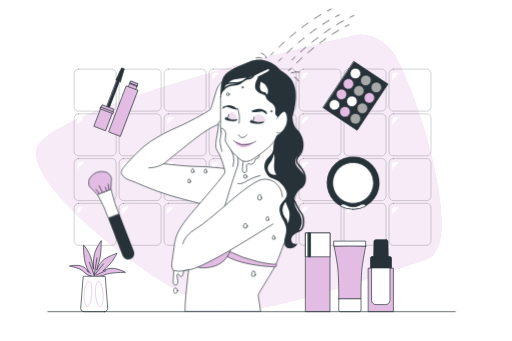
t = 0.00 s
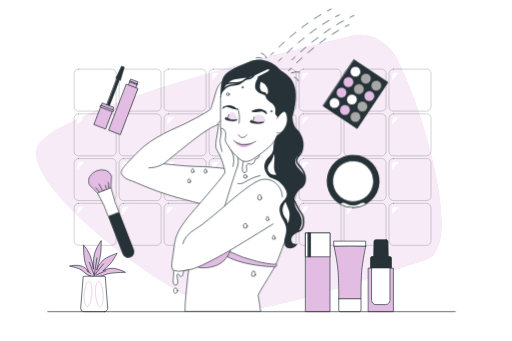
t = 0.19 s
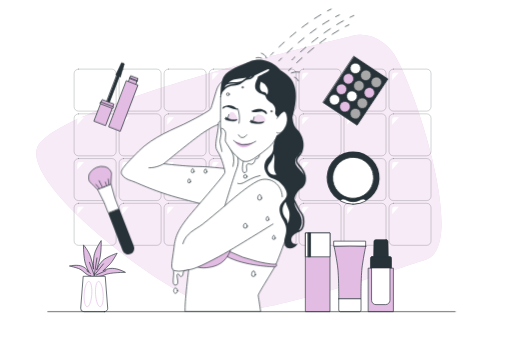
t = 0.56 s
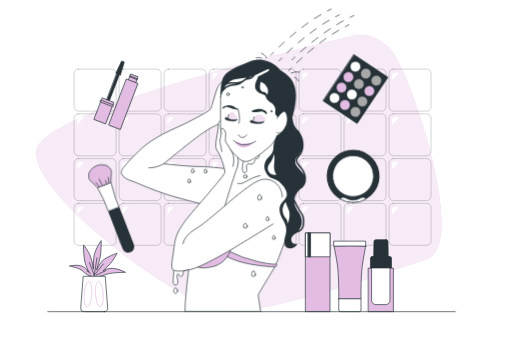
t = 0.75 s
t = 0.94 s: frame unchanged from t = 0.56 s, image omitted
t = 1.31 s: frame unchanged from t = 0.19 s, image omitted

The animated SVG that drew these frames (rendered in a browser with its animation timeline set to each time). Animation: 1 CSS @keyframes rule; one cycle of 1.50 s, repeats indefinitely.

<svg class="animated" id="freepik_stories-waterproof-makeup" xmlns="http://www.w3.org/2000/svg" viewBox="0 0 750 500" version="1.1" xmlns:xlink="http://www.w3.org/1999/xlink" xmlns:svgjs="http://svgjs.com/svgjs"><style>svg#freepik_stories-waterproof-makeup:not(.animated) .animable {opacity: 0;}svg#freepik_stories-waterproof-makeup.animated #freepik--Rouge--inject-215 {animation: 1.5s Infinite  linear floating;animation-delay: 0s;}svg#freepik_stories-waterproof-makeup.animated #freepik--eye-shadows--inject-215 {animation: 1.5s Infinite  linear floating;animation-delay: 0s;}svg#freepik_stories-waterproof-makeup.animated #freepik--Mascara--inject-215 {animation: 1.5s Infinite  linear floating;animation-delay: 0s;}svg#freepik_stories-waterproof-makeup.animated #freepik--Brush--inject-215 {animation: 1.5s Infinite  linear floating;animation-delay: 0s;}            @keyframes floating {                0% {                    opacity: 1;                    transform: translateY(0px);                }                50% {                    transform: translateY(-10px);                }                100% {                    opacity: 1;                    transform: translateY(0px);                }            }        </style><g id="freepik--background-simple--inject-215" class="animable" style="transform-origin: 349.923px 253.671px;"><path d="M514.6,53.1S68.81,156,53.5,218.86,267.81,451.19,331.12,456s230.41-55.22,293.32-75.54S602.13,108.13,574,74.7,514.6,53.1,514.6,53.1Z" style="fill: rgb(227, 188, 227); transform-origin: 349.923px 253.671px;" id="el9ibsbrpr9nj" class="animable"></path><g id="ele5kofxc5hvk"><path d="M514.6,53.1S68.81,156,53.5,218.86,267.81,451.19,331.12,456s230.41-55.22,293.32-75.54S602.13,108.13,574,74.7,514.6,53.1,514.6,53.1Z" style="fill: rgb(255, 255, 255); opacity: 0.7; transform-origin: 349.923px 253.671px;" class="animable"></path></g></g><g id="freepik--Tile--inject-215" class="animable" style="transform-origin: 369.975px 230.515px;"><g id="el7oxwfdnu02"><rect x="108.32" y="101.33" width="61.59" height="61.59" rx="6.35" style="fill: none; stroke: rgb(38, 50, 56); stroke-linecap: round; stroke-linejoin: round; opacity: 0.3; transform-origin: 139.115px 132.125px;" class="animable"></rect></g><path d="M122.74,106.5h-6.16A3.55,3.55,0,0,0,113,110v7.25Z" style="fill: rgb(255, 255, 255); transform-origin: 117.87px 111.875px;" id="elxjffvp49gqs" class="animable"></path><g id="elvhbn9ol6sqr"><rect x="174.28" y="101.33" width="61.59" height="61.59" rx="6.35" style="fill: none; stroke: rgb(38, 50, 56); stroke-linecap: round; stroke-linejoin: round; opacity: 0.3; transform-origin: 205.075px 132.125px;" class="animable"></rect></g><path d="M188.7,106.5h-6.16A3.55,3.55,0,0,0,179,110v7.25Z" style="fill: rgb(255, 255, 255); transform-origin: 183.85px 111.875px;" id="elr3hyoi5awqr" class="animable"></path><g id="ellozkwacnebp"><rect x="240.24" y="101.33" width="61.59" height="61.59" rx="6.35" style="fill: none; stroke: rgb(38, 50, 56); stroke-linecap: round; stroke-linejoin: round; opacity: 0.3; transform-origin: 271.035px 132.125px;" class="animable"></rect></g><path d="M254.66,106.5H248.5A3.55,3.55,0,0,0,245,110v7.25Z" style="fill: rgb(255, 255, 255); transform-origin: 249.83px 111.875px;" id="elxssqyn9031g" class="animable"></path><g id="elw5axdhpegp"><rect x="306.2" y="101.33" width="61.59" height="61.59" rx="6.35" style="fill: none; stroke: rgb(38, 50, 56); stroke-linecap: round; stroke-linejoin: round; opacity: 0.3; transform-origin: 336.995px 132.125px;" class="animable"></rect></g><path d="M320.62,106.5h-6.16a3.55,3.55,0,0,0-3.55,3.54v7.25Z" style="fill: rgb(255, 255, 255); transform-origin: 315.765px 111.895px;" id="els02wperwsw" class="animable"></path><g id="elvccpqs0ct"><rect x="372.16" y="101.33" width="61.59" height="61.59" rx="6.35" style="fill: none; stroke: rgb(38, 50, 56); stroke-linecap: round; stroke-linejoin: round; opacity: 0.3; transform-origin: 402.955px 132.125px;" class="animable"></rect></g><path d="M386.58,106.5h-6.16a3.55,3.55,0,0,0-3.55,3.54v7.25Z" style="fill: rgb(255, 255, 255); transform-origin: 381.725px 111.895px;" id="elldwa2xb5lvp" class="animable"></path><g id="elftdn4bir6pj"><rect x="438.12" y="101.33" width="61.59" height="61.59" rx="6.35" style="fill: none; stroke: rgb(38, 50, 56); stroke-linecap: round; stroke-linejoin: round; opacity: 0.3; transform-origin: 468.915px 132.125px;" class="animable"></rect></g><path d="M452.54,106.5h-6.17a3.55,3.55,0,0,0-3.54,3.54v7.25Z" style="fill: rgb(255, 255, 255); transform-origin: 447.685px 111.895px;" id="el8aemycba5y7" class="animable"></path><g id="elfbhwywxdkcm"><rect x="504.08" y="101.33" width="61.59" height="61.59" rx="6.35" style="fill: none; stroke: rgb(38, 50, 56); stroke-linecap: round; stroke-linejoin: round; opacity: 0.3; transform-origin: 534.875px 132.125px;" class="animable"></rect></g><path d="M518.5,106.5h-6.17a3.55,3.55,0,0,0-3.54,3.54v7.25Z" style="fill: rgb(255, 255, 255); transform-origin: 513.645px 111.895px;" id="el8nnetyhqg6d" class="animable"></path><g id="elc4kkydmm86u"><rect x="570.04" y="101.33" width="61.59" height="61.59" rx="6.35" style="fill: none; stroke: rgb(38, 50, 56); stroke-linecap: round; stroke-linejoin: round; opacity: 0.3; transform-origin: 600.835px 132.125px;" class="animable"></rect></g><path d="M584.46,106.5h-6.17a3.54,3.54,0,0,0-3.54,3.54v7.25Z" style="fill: rgb(255, 255, 255); transform-origin: 579.605px 111.895px;" id="el2ar49chui6g" class="animable"></path><g id="el59itwplopbu"><rect x="108.32" y="166.92" width="61.59" height="61.59" rx="6.35" style="fill: none; stroke: rgb(38, 50, 56); stroke-linecap: round; stroke-linejoin: round; opacity: 0.3; transform-origin: 139.115px 197.715px;" class="animable"></rect></g><path d="M122.74,172.09h-6.16a3.55,3.55,0,0,0-3.55,3.55v7.24Z" style="fill: rgb(255, 255, 255); transform-origin: 117.885px 177.485px;" id="elz33p9u2zw9m" class="animable"></path><g id="elscdkbw960q"><rect x="174.28" y="166.92" width="61.59" height="61.59" rx="6.35" style="fill: none; stroke: rgb(38, 50, 56); stroke-linecap: round; stroke-linejoin: round; opacity: 0.3; transform-origin: 205.075px 197.715px;" class="animable"></rect></g><path d="M188.7,172.09h-6.16a3.55,3.55,0,0,0-3.55,3.55v7.24Z" style="fill: rgb(255, 255, 255); transform-origin: 183.845px 177.485px;" id="el5rj2rsbov77" class="animable"></path><g id="elgsb0uk54el9"><rect x="240.24" y="166.92" width="61.59" height="61.59" rx="6.35" style="fill: none; stroke: rgb(38, 50, 56); stroke-linecap: round; stroke-linejoin: round; opacity: 0.3; transform-origin: 271.035px 197.715px;" class="animable"></rect></g><path d="M254.66,172.09H248.5a3.55,3.55,0,0,0-3.55,3.55v7.24Z" style="fill: rgb(255, 255, 255); transform-origin: 249.805px 177.485px;" id="elthl79kc1sa" class="animable"></path><g id="elb83r9tw5r1v"><rect x="306.2" y="166.92" width="61.59" height="61.59" rx="6.35" style="fill: none; stroke: rgb(38, 50, 56); stroke-linecap: round; stroke-linejoin: round; opacity: 0.3; transform-origin: 336.995px 197.715px;" class="animable"></rect></g><path d="M320.62,172.09h-6.16a3.55,3.55,0,0,0-3.55,3.55v7.24Z" style="fill: rgb(255, 255, 255); transform-origin: 315.765px 177.485px;" id="el8isp6j8wqau" class="animable"></path><g id="el06498dia1ppm"><rect x="372.16" y="166.92" width="61.59" height="61.59" rx="6.35" style="fill: none; stroke: rgb(38, 50, 56); stroke-linecap: round; stroke-linejoin: round; opacity: 0.3; transform-origin: 402.955px 197.715px;" class="animable"></rect></g><path d="M386.58,172.09h-6.16a3.55,3.55,0,0,0-3.55,3.55v7.24Z" style="fill: rgb(255, 255, 255); transform-origin: 381.725px 177.485px;" id="elt0p99dow2j" class="animable"></path><g id="elg7ya4k3kqxb"><rect x="438.12" y="166.92" width="61.59" height="61.59" rx="6.35" style="fill: none; stroke: rgb(38, 50, 56); stroke-linecap: round; stroke-linejoin: round; opacity: 0.3; transform-origin: 468.915px 197.715px;" class="animable"></rect></g><path d="M452.54,172.09h-6.17a3.55,3.55,0,0,0-3.54,3.55v7.24Z" style="fill: rgb(255, 255, 255); transform-origin: 447.685px 177.485px;" id="elw8beqjb2f1" class="animable"></path><g id="eleytczym7muc"><rect x="504.08" y="166.92" width="61.59" height="61.59" rx="6.35" style="fill: none; stroke: rgb(38, 50, 56); stroke-linecap: round; stroke-linejoin: round; opacity: 0.3; transform-origin: 534.875px 197.715px;" class="animable"></rect></g><path d="M518.5,172.09h-6.17a3.55,3.55,0,0,0-3.54,3.55v7.24Z" style="fill: rgb(255, 255, 255); transform-origin: 513.645px 177.485px;" id="ely8exr3ry51" class="animable"></path><g id="eli049sjt82kj"><rect x="570.04" y="166.92" width="61.59" height="61.59" rx="6.35" style="fill: none; stroke: rgb(38, 50, 56); stroke-linecap: round; stroke-linejoin: round; opacity: 0.3; transform-origin: 600.835px 197.715px;" class="animable"></rect></g><path d="M584.46,172.09h-6.17a3.54,3.54,0,0,0-3.54,3.55v7.24Z" style="fill: rgb(255, 255, 255); transform-origin: 579.605px 177.485px;" id="el8uftbyqqgij" class="animable"></path><g id="el9t4nrx41vm"><rect x="108.32" y="232.51" width="61.59" height="61.59" rx="6.35" style="fill: none; stroke: rgb(38, 50, 56); stroke-linecap: round; stroke-linejoin: round; opacity: 0.3; transform-origin: 139.115px 263.305px;" class="animable"></rect></g><path d="M122.74,237.69h-6.16a3.54,3.54,0,0,0-3.55,3.54v7.24Z" style="fill: rgb(255, 255, 255); transform-origin: 117.885px 243.08px;" id="el8dlchwumxk3" class="animable"></path><g id="elqppox0gozua"><rect x="174.28" y="232.51" width="61.59" height="61.59" rx="6.35" style="fill: none; stroke: rgb(38, 50, 56); stroke-linecap: round; stroke-linejoin: round; opacity: 0.3; transform-origin: 205.075px 263.305px;" class="animable"></rect></g><path d="M188.7,237.69h-6.16a3.54,3.54,0,0,0-3.55,3.54v7.24Z" style="fill: rgb(255, 255, 255); transform-origin: 183.845px 243.08px;" id="elbqee77km8n9" class="animable"></path><g id="el5zcjqfmsjuj"><rect x="240.24" y="232.51" width="61.59" height="61.59" rx="6.35" style="fill: none; stroke: rgb(38, 50, 56); stroke-linecap: round; stroke-linejoin: round; opacity: 0.3; transform-origin: 271.035px 263.305px;" class="animable"></rect></g><path d="M254.66,237.69H248.5a3.54,3.54,0,0,0-3.55,3.54v7.24Z" style="fill: rgb(255, 255, 255); transform-origin: 249.805px 243.08px;" id="eld6fc3z06skk" class="animable"></path><g id="elt2glzjjz3tm"><rect x="306.2" y="232.51" width="61.59" height="61.59" rx="6.35" style="fill: none; stroke: rgb(38, 50, 56); stroke-linecap: round; stroke-linejoin: round; opacity: 0.3; transform-origin: 336.995px 263.305px;" class="animable"></rect></g><path d="M320.62,237.69h-6.16a3.54,3.54,0,0,0-3.55,3.54v7.24Z" style="fill: rgb(255, 255, 255); transform-origin: 315.765px 243.08px;" id="eljvwmon2c9ye" class="animable"></path><g id="elqig4jjx47xl"><rect x="372.16" y="232.51" width="61.59" height="61.59" rx="6.35" style="fill: none; stroke: rgb(38, 50, 56); stroke-linecap: round; stroke-linejoin: round; opacity: 0.3; transform-origin: 402.955px 263.305px;" class="animable"></rect></g><path d="M386.58,237.69h-6.16a3.54,3.54,0,0,0-3.55,3.54v7.24Z" style="fill: rgb(255, 255, 255); transform-origin: 381.725px 243.08px;" id="el7q43j5zut5x" class="animable"></path><g id="el4zla8uh2ujs"><rect x="438.12" y="232.51" width="61.59" height="61.59" rx="6.35" style="fill: none; stroke: rgb(38, 50, 56); stroke-linecap: round; stroke-linejoin: round; opacity: 0.3; transform-origin: 468.915px 263.305px;" class="animable"></rect></g><path d="M452.54,237.69h-6.17a3.54,3.54,0,0,0-3.54,3.54v7.24Z" style="fill: rgb(255, 255, 255); transform-origin: 447.685px 243.08px;" id="elpibc1w83b6" class="animable"></path><g id="elmxrr3e2jwo"><rect x="504.08" y="232.51" width="61.59" height="61.59" rx="6.35" style="fill: none; stroke: rgb(38, 50, 56); stroke-linecap: round; stroke-linejoin: round; opacity: 0.3; transform-origin: 534.875px 263.305px;" class="animable"></rect></g><path d="M518.5,237.69h-6.17a3.54,3.54,0,0,0-3.54,3.54v7.24Z" style="fill: rgb(255, 255, 255); transform-origin: 513.645px 243.08px;" id="el5ba1u6ueuwg" class="animable"></path><g id="el0916pj8f1r28"><rect x="570.04" y="232.51" width="61.59" height="61.59" rx="6.35" style="fill: none; stroke: rgb(38, 50, 56); stroke-linecap: round; stroke-linejoin: round; opacity: 0.3; transform-origin: 600.835px 263.305px;" class="animable"></rect></g><path d="M584.46,237.69h-6.17a3.53,3.53,0,0,0-3.54,3.54v7.24Z" style="fill: rgb(255, 255, 255); transform-origin: 579.605px 243.08px;" id="elv3wmld9m12e" class="animable"></path><g id="ellje52gffp8m"><rect x="108.32" y="298.11" width="61.59" height="61.59" rx="6.35" style="fill: none; stroke: rgb(38, 50, 56); stroke-linecap: round; stroke-linejoin: round; opacity: 0.3; transform-origin: 139.115px 328.905px;" class="animable"></rect></g><path d="M122.74,303.28h-6.16a3.55,3.55,0,0,0-3.55,3.54v7.25Z" style="fill: rgb(255, 255, 255); transform-origin: 117.885px 308.675px;" id="elfkwhx5h3jrj" class="animable"></path><g id="elmrd25ijnr7d"><rect x="174.28" y="298.11" width="61.59" height="61.59" rx="6.35" style="fill: none; stroke: rgb(38, 50, 56); stroke-linecap: round; stroke-linejoin: round; opacity: 0.3; transform-origin: 205.075px 328.905px;" class="animable"></rect></g><path d="M188.7,303.28h-6.16a3.55,3.55,0,0,0-3.55,3.54v7.25Z" style="fill: rgb(255, 255, 255); transform-origin: 183.845px 308.675px;" id="elh4tldac5qx" class="animable"></path><g id="elmv9foj0pprn"><rect x="240.24" y="298.11" width="61.59" height="61.59" rx="6.35" style="fill: none; stroke: rgb(38, 50, 56); stroke-linecap: round; stroke-linejoin: round; opacity: 0.3; transform-origin: 271.035px 328.905px;" class="animable"></rect></g><path d="M254.66,303.28H248.5a3.55,3.55,0,0,0-3.55,3.54v7.25Z" style="fill: rgb(255, 255, 255); transform-origin: 249.805px 308.675px;" id="elws09hmh3u" class="animable"></path><g id="el90as8vzidz"><rect x="306.2" y="298.11" width="61.59" height="61.59" rx="6.35" style="fill: none; stroke: rgb(38, 50, 56); stroke-linecap: round; stroke-linejoin: round; opacity: 0.3; transform-origin: 336.995px 328.905px;" class="animable"></rect></g><path d="M320.62,303.28h-6.16a3.55,3.55,0,0,0-3.55,3.54v7.25Z" style="fill: rgb(255, 255, 255); transform-origin: 315.765px 308.675px;" id="elv3hcgw2uj9f" class="animable"></path><g id="elfhj259uxkfl"><rect x="372.16" y="298.11" width="61.59" height="61.59" rx="6.35" style="fill: none; stroke: rgb(38, 50, 56); stroke-linecap: round; stroke-linejoin: round; opacity: 0.3; transform-origin: 402.955px 328.905px;" class="animable"></rect></g><path d="M386.58,303.28h-6.16a3.55,3.55,0,0,0-3.55,3.54v7.25Z" style="fill: rgb(255, 255, 255); transform-origin: 381.725px 308.675px;" id="elxc4qjfq2fcq" class="animable"></path><g id="el54axxl94exl"><rect x="438.12" y="298.11" width="61.59" height="61.59" rx="6.35" style="fill: none; stroke: rgb(38, 50, 56); stroke-linecap: round; stroke-linejoin: round; opacity: 0.3; transform-origin: 468.915px 328.905px;" class="animable"></rect></g><path d="M452.54,303.28h-6.17a3.55,3.55,0,0,0-3.54,3.54v7.25Z" style="fill: rgb(255, 255, 255); transform-origin: 447.685px 308.675px;" id="elh4llu8qeeel" class="animable"></path><g id="elq7yut0y7apo"><rect x="504.08" y="298.11" width="61.59" height="61.59" rx="6.35" style="fill: none; stroke: rgb(38, 50, 56); stroke-linecap: round; stroke-linejoin: round; opacity: 0.3; transform-origin: 534.875px 328.905px;" class="animable"></rect></g><path d="M518.5,303.28h-6.17a3.55,3.55,0,0,0-3.54,3.54v7.25Z" style="fill: rgb(255, 255, 255); transform-origin: 513.645px 308.675px;" id="elm6a6jnulvvj" class="animable"></path><g id="elustjsj0dd9c"><rect x="570.04" y="298.11" width="61.59" height="61.59" rx="6.35" style="fill: none; stroke: rgb(38, 50, 56); stroke-linecap: round; stroke-linejoin: round; opacity: 0.3; transform-origin: 600.835px 328.905px;" class="animable"></rect></g><path d="M584.46,303.28h-6.17a3.54,3.54,0,0,0-3.54,3.54v7.25Z" style="fill: rgb(255, 255, 255); transform-origin: 579.605px 308.675px;" id="el6hcul3s0u3g" class="animable"></path></g><g id="freepik--Plant--inject-215" class="animable" style="transform-origin: 142.5px 404.885px;"><path d="M132.36,404.9a22.75,22.75,0,0,1-9.12-5.45,27,27,0,0,0-6.32-4.75c-5-2.51-15.51-4.61-15.51-4.61s9.22-2.09,16.35-.42,12.16,8.81,12.16,8.81-2.1-2.94-5-11.74S122,359.06,122,359.06s7.13,8,10.49,17.61a88.23,88.23,0,0,1,4.19,18s-.84-14.67,1.68-23.06S148,352.77,148,352.77s.42,18.45-2.52,28.52S141.24,396,141.24,396a36.15,36.15,0,0,1,8.81-13.83c6.29-5.88,21.38-10.91,21.38-10.91s-7.13,13-11.74,17.19-9.22,8.81-9.22,8.81,5-3.77,13.83-3.77,19.29,5.87,19.29,5.87-22.41-.14-30.67,3.72a21.36,21.36,0,0,1-5.22,1.74l-4.55.81a22.68,22.68,0,0,1-10.79-.69Z" style="fill: rgb(227, 188, 227); stroke: rgb(38, 50, 56); stroke-linecap: round; stroke-linejoin: round; transform-origin: 142.5px 379.377px;" id="ella7xvskw0e" class="animable"></path><line x1="132.26" y1="400.85" x2="127.09" y2="397.27" style="fill: none; stroke: rgb(38, 50, 56); stroke-linecap: round; stroke-linejoin: round; transform-origin: 129.675px 399.06px;" id="elptsfpmp1zf9" class="animable"></line><line x1="137.82" y1="403.63" x2="130.67" y2="384.55" style="fill: none; stroke: rgb(38, 50, 56); stroke-linecap: round; stroke-linejoin: round; transform-origin: 134.245px 394.09px;" id="elz0jk9th0pe" class="animable"></line><line x1="137.82" y1="403.63" x2="141.8" y2="378.2" style="fill: none; stroke: rgb(38, 50, 56); stroke-linecap: round; stroke-linejoin: round; transform-origin: 139.81px 390.915px;" id="elzp7pceafxrl" class="animable"></line><line x1="137.82" y1="403.63" x2="151.34" y2="386.94" style="fill: none; stroke: rgb(38, 50, 56); stroke-linecap: round; stroke-linejoin: round; transform-origin: 144.58px 395.285px;" id="el3csyzy7gp0o" class="animable"></line><line x1="140.64" y1="403.3" x2="154.91" y2="396.87" style="fill: none; stroke: rgb(38, 50, 56); stroke-linecap: round; stroke-linejoin: round; transform-origin: 147.775px 400.085px;" id="el4gyxvxy7k34" class="animable"></line><path d="M152.84,457H122.69a4.75,4.75,0,0,1-4.73-5.11l3.65-46.78h32.32l3.64,46.78A4.73,4.73,0,0,1,152.84,457Z" style="fill: rgb(255, 255, 255); stroke: rgb(38, 50, 56); stroke-linecap: round; stroke-linejoin: round; transform-origin: 137.766px 431.055px;" id="el36nz8g39hcs" class="animable"></path><path d="M134.19,431.63c-.72,10.26-3.77,18.4-6.83,18.19s-5-8.71-4.24-19,3.78-18.4,6.83-18.19S134.9,421.37,134.19,431.63Z" style="fill: none; stroke: rgb(227, 188, 227); stroke-miterlimit: 10; transform-origin: 128.647px 431.225px;" id="elv5fl7337pq" class="animable"></path><path d="M139.76,431.63c.72,10.26,3.77,18.4,6.83,18.19s4.95-8.71,4.24-19-3.78-18.4-6.83-18.19S139.05,421.37,139.76,431.63Z" style="fill: none; stroke: rgb(227, 188, 227); stroke-miterlimit: 10; transform-origin: 145.295px 431.225px;" id="el51y6jj910j8" class="animable"></path></g><g id="freepik--Products--inject-215" class="animable animator-active" style="transform-origin: 512.185px 399.285px;"><path d="M565.92,351.49H550.57a2.62,2.62,0,0,0-2.61,2.57l-.49,27.55H569l-.49-27.55A2.61,2.61,0,0,0,565.92,351.49Z" style="fill: rgb(38, 50, 56); stroke: rgb(38, 50, 56); stroke-linecap: round; stroke-linejoin: round; transform-origin: 558.235px 366.55px;" id="el9jhvnahjaer" class="animable"></path><path d="M545.2,376.22h26.1a2.35,2.35,0,0,1,2.35,2.35v46.51a0,0,0,0,1,0,0h-30.8a0,0,0,0,1,0,0V378.57A2.35,2.35,0,0,1,545.2,376.22Z" style="fill: rgb(38, 50, 56); stroke: rgb(38, 50, 56); stroke-linecap: round; stroke-linejoin: round; transform-origin: 558.25px 400.65px;" id="elh19s20rk74b" class="animable"></path><rect x="540.05" y="393.21" width="36.39" height="63.78" style="fill: rgb(227, 188, 227); stroke: rgb(38, 50, 56); stroke-linecap: round; stroke-linejoin: round; transform-origin: 558.245px 425.1px;" id="elyzesv9zjbvp" class="animable"></rect><path d="M544.46,393.21v47a6.42,6.42,0,0,0,6.42,6.42H565a6.42,6.42,0,0,0,6.42-6.42v-47Z" style="fill: rgb(255, 255, 255); stroke: rgb(38, 50, 56); stroke-linecap: round; stroke-linejoin: round; transform-origin: 557.94px 419.92px;" id="elp9ta50lzm4" class="animable"></path><rect x="489.49" y="353.57" width="46.31" height="7.6" style="fill: rgb(255, 255, 255); stroke: rgb(38, 50, 56); stroke-linecap: round; stroke-linejoin: round; transform-origin: 512.645px 357.37px;" id="el4wbqf8funbk" class="animable"></rect><path d="M535.87,361.17l-23.22-.35-23.22.35s2.9,13.12,5.08,28.65,1.81,48.34,1.81,48.34H529s-.36-32.8,1.82-48.34S535.87,361.17,535.87,361.17Z" style="fill: rgb(227, 188, 227); stroke: rgb(38, 50, 56); stroke-linecap: round; stroke-linejoin: round; transform-origin: 512.65px 399.49px;" id="elhc4tp3sgz88" class="animable"></path><path d="M496.32,438.16H529a0,0,0,0,1,0,0v16.51a2.33,2.33,0,0,1-2.33,2.33h-28a2.33,2.33,0,0,1-2.33-2.33V438.16A0,0,0,0,1,496.32,438.16Z" style="fill: rgb(255, 255, 255); stroke: rgb(38, 50, 56); stroke-linecap: round; stroke-linejoin: round; transform-origin: 512.66px 447.58px;" id="elqr1nw5ajet8" class="animable"></path><rect x="447.93" y="341.57" width="35.56" height="115.42" style="fill: rgb(227, 188, 227); stroke: rgb(38, 50, 56); stroke-linecap: round; stroke-linejoin: round; transform-origin: 465.71px 399.28px;" id="elakc222kr8nl" class="animable"></rect><rect x="447.93" y="341.57" width="35.56" height="34.98" style="fill: rgb(255, 255, 255); stroke: rgb(38, 50, 56); stroke-linecap: round; stroke-linejoin: round; transform-origin: 465.71px 359.06px;" id="eld7c7jr7jz07" class="animable"></rect><rect x="451.44" y="341.57" width="3.63" height="34.98" style="fill: rgb(38, 50, 56); stroke: rgb(38, 50, 56); stroke-linecap: round; stroke-linejoin: round; transform-origin: 453.255px 359.06px;" id="elpy8o54r5hel" class="animable"></rect></g><g id="freepik--Rouge--inject-215" class="animable" style="transform-origin: 517.4px 268.18px;"><g id="el22hd99jslfl"><circle cx="517.4" cy="268.18" r="38.74" style="fill: rgb(38, 50, 56); transform-origin: 517.4px 268.18px; transform: rotate(-9.11deg);" class="animable"></circle></g><path d="M517.4,306.92a38.52,38.52,0,0,0,18.77-4.85c-.78-1.21-2-2.64-3.62-2.82-2.81-.31-5.16,1.87-9.38,3.12a20,20,0,0,1-11.56,0c-4.21-1.25-6.56-3.43-9.37-3.12-1.6.18-2.84,1.61-3.62,2.82A38.53,38.53,0,0,0,517.4,306.92Z" style="fill: rgb(255, 255, 255); stroke: rgb(38, 50, 56); stroke-linecap: round; stroke-linejoin: round; transform-origin: 517.395px 303.07px;" id="elja4ho5u43bl" class="animable"></path><g id="els51kgg0gsv"><circle cx="517.4" cy="268.18" r="29.96" style="fill: rgb(255, 255, 255); stroke: rgb(38, 50, 56); stroke-linecap: round; stroke-linejoin: round; transform-origin: 517.4px 268.18px; transform: rotate(-8.52deg);" class="animable"></circle></g></g><g id="freepik--eye-shadows--inject-215" class="animable" style="transform-origin: 521.01px 140.58px;"><g id="el50cmi0zhqhd"><rect x="491.13" y="99.89" width="59.76" height="81.38" style="fill: rgb(38, 50, 56); stroke: rgb(38, 50, 56); stroke-linecap: round; stroke-linejoin: round; transform-origin: 521.01px 140.58px; transform: rotate(33.7deg);" class="animable"></rect></g><path d="M527.25,112a7.76,7.76,0,1,1-2.15-10.76A7.77,7.77,0,0,1,527.25,112Z" style="fill: rgb(255, 255, 255); stroke: rgb(38, 50, 56); stroke-linecap: round; stroke-linejoin: round; transform-origin: 520.791px 107.695px;" id="eld1zlqmdaqe" class="animable"></path><path d="M542.58,122.22a7.76,7.76,0,1,1-2.15-10.76A7.75,7.75,0,0,1,542.58,122.22Z" style="fill: rgb(168, 168, 168); stroke: rgb(38, 50, 56); stroke-linecap: round; stroke-linejoin: round; transform-origin: 536.125px 117.915px;" id="elzmc8j8duui8" class="animable"></path><path d="M557.9,132.44a7.75,7.75,0,1,1-2.15-10.75A7.74,7.74,0,0,1,557.9,132.44Z" style="fill: rgb(168, 168, 168); stroke: rgb(38, 50, 56); stroke-linecap: round; stroke-linejoin: round; transform-origin: 551.455px 128.139px;" id="elr25l864qnri" class="animable"></path><path d="M517,127.32a7.76,7.76,0,1,1-2.15-10.75A7.75,7.75,0,0,1,517,127.32Z" style="fill: rgb(227, 188, 227); stroke: rgb(38, 50, 56); stroke-linecap: round; stroke-linejoin: round; transform-origin: 510.541px 123.022px;" id="el0g1w42dmrn08" class="animable"></path><path d="M532.35,137.55a7.75,7.75,0,1,1-2.15-10.76A7.76,7.76,0,0,1,532.35,137.55Z" style="fill: rgb(168, 168, 168); stroke: rgb(38, 50, 56); stroke-linecap: round; stroke-linejoin: round; transform-origin: 525.905px 133.243px;" id="elmaug0k9lnz" class="animable"></path><path d="M547.68,147.77A7.76,7.76,0,1,1,545.53,137,7.76,7.76,0,0,1,547.68,147.77Z" style="fill: rgb(227, 188, 227); stroke: rgb(38, 50, 56); stroke-linecap: round; stroke-linejoin: round; transform-origin: 541.228px 143.458px;" id="eljcgpggekbvo" class="animable"></path><path d="M506.8,142.65a7.75,7.75,0,1,1-2.14-10.76A7.75,7.75,0,0,1,506.8,142.65Z" style="fill: rgb(227, 188, 227); stroke: rgb(38, 50, 56); stroke-linecap: round; stroke-linejoin: round; transform-origin: 500.36px 138.338px;" id="elk4p58bn1wxo" class="animable"></path><path d="M522.13,152.87A7.76,7.76,0,1,1,520,142.12,7.75,7.75,0,0,1,522.13,152.87Z" style="fill: rgb(255, 255, 255); stroke: rgb(38, 50, 56); stroke-linecap: round; stroke-linejoin: round; transform-origin: 515.677px 148.563px;" id="elq36te09pt" class="animable"></path><path d="M537.46,163.1a7.76,7.76,0,1,1-2.15-10.76A7.77,7.77,0,0,1,537.46,163.1Z" style="fill: rgb(168, 168, 168); stroke: rgb(38, 50, 56); stroke-linecap: round; stroke-linejoin: round; transform-origin: 531.002px 158.795px;" id="elbtx826g6rwb" class="animable"></path><g id="elxgbakvdsdyb"><circle cx="490.13" cy="153.67" r="7.76" style="fill: rgb(255, 255, 255); stroke: rgb(38, 50, 56); stroke-linecap: round; stroke-linejoin: round; transform-origin: 490.13px 153.67px; transform: rotate(-51.31deg);" class="animable"></circle></g><path d="M511.91,168.2a7.76,7.76,0,1,1-2.15-10.76A7.76,7.76,0,0,1,511.91,168.2Z" style="fill: rgb(227, 188, 227); stroke: rgb(38, 50, 56); stroke-linecap: round; stroke-linejoin: round; transform-origin: 505.453px 163.895px;" id="elt9tpae8pbi" class="animable"></path><path d="M527.23,178.42a7.75,7.75,0,1,1-2.15-10.76A7.74,7.74,0,0,1,527.23,178.42Z" style="fill: rgb(168, 168, 168); stroke: rgb(38, 50, 56); stroke-linecap: round; stroke-linejoin: round; transform-origin: 520.789px 174.113px;" id="el4kbhta7affs" class="animable"></path></g><g id="freepik--Mascara--inject-215" class="animable" style="transform-origin: 169.868px 149.679px;"><g id="elor95tlmm8z"><rect x="162.57" y="116.57" width="3.82" height="47.66" style="fill: rgb(38, 50, 56); stroke: rgb(38, 50, 56); stroke-linecap: round; stroke-linejoin: round; transform-origin: 164.48px 140.4px; transform: rotate(20.93deg);" class="animable"></rect></g><polygon points="176.17 119.71 169.58 117.19 177.88 99.46 181.83 100.97 176.17 119.71" style="fill: rgb(38, 50, 56); stroke: rgb(38, 50, 56); stroke-linecap: round; stroke-linejoin: round; transform-origin: 175.705px 109.585px;" id="elfrl7fpj63no" class="animable"></polygon><g id="elzqpnh0vis7"><rect x="143.26" y="155.71" width="17.78" height="33.86" style="fill: rgb(227, 188, 227); stroke: rgb(38, 50, 56); stroke-linecap: round; stroke-linejoin: round; transform-origin: 152.15px 172.64px; transform: rotate(20.93deg);" class="animable"></rect></g><g id="eldhhi0gjsses"><rect x="146.5" y="160.3" width="19.68" height="2.75" style="fill: rgb(227, 188, 227); stroke: rgb(38, 50, 56); stroke-linecap: round; stroke-linejoin: round; transform-origin: 156.34px 161.675px; transform: rotate(20.93deg);" class="animable"></rect></g><g id="elr0cm6sl8hf"><rect x="178.39" y="118.24" width="10.98" height="72.39" style="fill: rgb(227, 188, 227); stroke: rgb(38, 50, 56); stroke-linecap: round; stroke-linejoin: round; transform-origin: 183.88px 154.435px; transform: rotate(20.93deg);" class="animable"></rect></g><g id="elbh1fpojupkr"><rect x="171.75" y="126.72" width="17.78" height="72.39" style="fill: rgb(227, 188, 227); stroke: rgb(38, 50, 56); stroke-linecap: round; stroke-linejoin: round; transform-origin: 180.64px 162.915px; transform: rotate(20.93deg);" class="animable"></rect></g><g id="eltzk49x2niel"><rect x="189.62" y="123.51" width="11.71" height="1.19" style="fill: rgb(227, 188, 227); stroke: rgb(38, 50, 56); stroke-linecap: round; stroke-linejoin: round; transform-origin: 195.475px 124.105px; transform: rotate(20.93deg);" class="animable"></rect></g></g><g id="freepik--Brush--inject-215" class="animable" style="transform-origin: 163.05px 315.954px;"><path d="M190.9,379.9h0a8.81,8.81,0,0,1-11.4-5L158.22,320l16.42-6.37,21.28,54.87A8.8,8.8,0,0,1,190.9,379.9Z" style="fill: rgb(38, 50, 56); transform-origin: 177.37px 347.065px;" id="elt09u3oo95l" class="animable"></path><path d="M162.35,277.8c.11-2.59.6-13.69.85-15.34.28-1.87-2.32-8.58-9.48-10.45a20.5,20.5,0,0,0-22,8.55c-4,6.19-1.43,12.91,0,14.1,1.3,1.06,9.15,8.92,11,10.75Z" style="fill: rgb(227, 188, 227); stroke: rgb(38, 50, 56); stroke-linecap: round; stroke-linejoin: round; transform-origin: 146.4px 268.409px;" id="ellcmcmhrkw5" class="animable"></path><polygon points="152.62 281.44 142.75 285.27 152.34 304.22 158.31 319.61 166.23 316.53 174.15 313.46 168.19 298.07 162.49 277.61 152.62 281.44" style="fill: rgb(255, 255, 255); stroke: rgb(38, 50, 56); stroke-linecap: round; stroke-linejoin: round; transform-origin: 158.45px 298.61px;" id="elkmt8cj66zf" class="animable"></polygon><line x1="145.28" y1="283.74" x2="140.39" y2="277.83" style="fill: none; stroke: rgb(38, 50, 56); stroke-linecap: round; stroke-linejoin: round; transform-origin: 142.835px 280.785px;" id="els0985clarg" class="animable"></line><line x1="149.8" y1="281.98" x2="144.9" y2="272.33" style="fill: none; stroke: rgb(38, 50, 56); stroke-linecap: round; stroke-linejoin: round; transform-origin: 147.35px 277.155px;" id="elqu86quot1ek" class="animable"></line><line x1="156.27" y1="280.05" x2="154.13" y2="274.52" style="fill: none; stroke: rgb(38, 50, 56); stroke-linecap: round; stroke-linejoin: round; transform-origin: 155.2px 277.285px;" id="elyhf6xjmlrgl" class="animable"></line><line x1="159.51" y1="278.35" x2="158.43" y2="269.97" style="fill: none; stroke: rgb(38, 50, 56); stroke-linecap: round; stroke-linejoin: round; transform-origin: 158.97px 274.16px;" id="el4mdxhv7uwh" class="animable"></line></g><g id="freepik--Water--inject-215" class="animable" style="transform-origin: 446.88px 65.99px;"><path d="M396.5,81.06s1.48-1.58,4.18-4.3" style="fill: none; stroke: rgb(38, 50, 56); stroke-linecap: round; stroke-linejoin: round; transform-origin: 398.59px 78.91px;" id="elnm6205bvg5" class="animable"></path><path d="M408.66,69C422.79,55.64,447.68,34,475,18.7" style="fill: none; stroke: rgb(38, 50, 56); stroke-linecap: round; stroke-linejoin: round; stroke-dasharray: 11.1275, 11.1275; transform-origin: 441.83px 43.85px;" id="elknz4i9maxh" class="animable"></path><path d="M479.9,16.05c1.78-.93,3.56-1.84,5.36-2.7" style="fill: none; stroke: rgb(38, 50, 56); stroke-linecap: round; stroke-linejoin: round; transform-origin: 482.58px 14.7px;" id="elcsifmprvfhe" class="animable"></path><path d="M408.47,89.52s1.48-1.58,4.19-4.3" style="fill: none; stroke: rgb(38, 50, 56); stroke-linecap: round; stroke-linejoin: round; transform-origin: 410.565px 87.37px;" id="el98l525gztjg" class="animable"></path><path d="M420.64,77.47c14.13-13.37,39-35.06,66.34-50.32" style="fill: none; stroke: rgb(38, 50, 56); stroke-linecap: round; stroke-linejoin: round; stroke-dasharray: 11.1275, 11.1275; transform-origin: 453.81px 52.31px;" id="elloq5iehzen" class="animable"></path><path d="M491.87,24.51c1.78-.93,3.57-1.84,5.36-2.7" style="fill: none; stroke: rgb(38, 50, 56); stroke-linecap: round; stroke-linejoin: round; transform-origin: 494.55px 23.16px;" id="elwomor5nims" class="animable"></path><path d="M422.57,104s1.48-1.58,4.19-4.29" style="fill: none; stroke: rgb(38, 50, 56); stroke-linecap: round; stroke-linejoin: round; transform-origin: 424.665px 101.855px;" id="elm1djvy9j7i" class="animable"></path><path d="M434.73,92c14.13-13.37,39-35.06,66.35-50.31" style="fill: none; stroke: rgb(38, 50, 56); stroke-linecap: round; stroke-linejoin: round; stroke-dasharray: 11.1275, 11.1275; transform-origin: 467.905px 66.845px;" id="elw7h3y9lwt2f" class="animable"></path><path d="M506,39q2.67-1.4,5.36-2.7" style="fill: none; stroke: rgb(38, 50, 56); stroke-linecap: round; stroke-linejoin: round; transform-origin: 508.68px 37.65px;" id="elemp2atni85l" class="animable"></path><path d="M427.73,87.85s1.53-1.53,4.32-4.16" style="fill: none; stroke: rgb(38, 50, 56); stroke-linecap: round; stroke-linejoin: round; transform-origin: 429.89px 85.77px;" id="elpnu0u9qb2" class="animable"></path><path d="M440.25,76.17c14.52-12.94,40.06-33.87,67.82-48.3" style="fill: none; stroke: rgb(38, 50, 56); stroke-linecap: round; stroke-linejoin: round; stroke-dasharray: 11.1275, 11.1275; transform-origin: 474.16px 52.02px;" id="elb5xntzulsj" class="animable"></path><path d="M513,25.37q2.72-1.32,5.44-2.54" style="fill: none; stroke: rgb(38, 50, 56); stroke-linecap: round; stroke-linejoin: round; transform-origin: 515.72px 24.1px;" id="ellslncoc1hjc" class="animable"></path><path d="M382.88,78.13s6.31,1.55,7.37,6.88" style="fill: none; stroke: rgb(38, 50, 56); stroke-linecap: round; stroke-linejoin: round; stroke-dasharray: 12; transform-origin: 386.565px 81.57px;" id="el6htl6i8r5w" class="animable"></path><path d="M383,85.13s-4.18-1.55-7.68-.44" style="fill: none; stroke: rgb(38, 50, 56); stroke-linecap: round; stroke-linejoin: round; stroke-dasharray: 12; transform-origin: 379.16px 84.7098px;" id="elv20nx52w4q" class="animable"></path><path d="M426.87,107a19.64,19.64,0,0,1,12.63-1.17" style="fill: none; stroke: rgb(38, 50, 56); stroke-linecap: round; stroke-linejoin: round; stroke-dasharray: 12; transform-origin: 433.185px 106.142px;" id="elhaolp7kzpo5" class="animable"></path><path d="M431.42,113.33s3.71.39,5.63,5.3" style="fill: none; stroke: rgb(38, 50, 56); stroke-linecap: round; stroke-linejoin: round; stroke-dasharray: 12; transform-origin: 434.235px 115.98px;" id="eld8szcptsxcs" class="animable"></path></g><g id="freepik--Character--inject-215" class="animable" style="transform-origin: 312.943px 272.208px;"><path d="M318.74,304.43s-31.38,24.89-36.43,50.86-10.83,80.44-11.19,93.79c-.09,3.34-.15,5.84-.2,7.71H381.85c-1.17-7.72-3.33-22-3.59-23.58-.36-2.17,18-30.66,24.17-41.85s21.64-57.71,24.88-64.2,4-13.71-1.08-37.88-11.18-26.33-17-43.64.36-37.16,0-43.65-8.3.72-11.18,4.69-25.61,24.17-35.35,25.61-16.24-8.66-16.24-8.66,1.81,15.15,1.45,18.76-6.14,5.41-10.1,5.41-32.11-3.61-47.62-3.61-50.5-4-50.5-4,43.65-36.07,57.72-45.45,18-10.46,22.36-12.26a29.77,29.77,0,0,0,5.77-2.89s0-27.05-.36-33.54,1.44-27.78,1.44-27.78-6.49,5.41-9,12.63-7.58,26-9,28.85-27.42,16.6-39.32,22.37-45.81,18.76-66,39.32-28.14,28.49-25.25,33.9,8.3,7.94,15.15,10.1,30.3,14.07,64.93,23.81S318.74,304.43,318.74,304.43Z" style="fill: rgb(255, 255, 255); stroke: rgb(38, 50, 56); stroke-linecap: round; stroke-linejoin: round; transform-origin: 303.683px 287.53px;" id="elsoht0hilod" class="animable"></path><path d="M348.17,268.94s2.95,1.85,8.84-1.1,13.61-8.25,23.95-10.31" style="fill: none; stroke: rgb(38, 50, 56); stroke-linecap: round; stroke-linejoin: round; transform-origin: 364.565px 263.521px;" id="el7pwuh3hxz2v" class="animable"></path><path d="M239.74,240.22s-10.18,6.26-21.59,5.89" style="fill: none; stroke: rgb(38, 50, 56); stroke-linecap: round; stroke-linejoin: round; transform-origin: 228.945px 243.173px;" id="ellvj6lmj6grm" class="animable"></path><path d="M334.87,368.22a189.13,189.13,0,0,0,42.77,15.37c24,5.37,26.83,3.47,26.83,3.47s2.54,3.56-2,4.3c0,0-45.11-1.08-70.05-15.28Z" style="fill: rgb(227, 188, 227); stroke: rgb(38, 50, 56); stroke-linecap: round; stroke-linejoin: round; transform-origin: 368.799px 379.79px;" id="elmeh2a9hyr5i" class="animable"></path><path d="M282,386.12s4.1,10.73,28.72,5.05,28.73-28.73,28.73-34.1S282,386.12,282,386.12Z" style="fill: rgb(227, 188, 227); stroke: rgb(38, 50, 56); stroke-linecap: round; stroke-linejoin: round; transform-origin: 310.725px 374.665px;" id="el4udzc6wz9vr" class="animable"></path><path d="M253.7,394.64s.88,2.06.58,7.66-2.37,15.4,2.21,15.73,4.08-4.79,3.49-8.62-1.87-7.11.49-7.7,2.35,5.3,5.59,3.53,1.18-6.77,3.54-7.95a38.26,38.26,0,0,1,5.3-2.06Z" style="fill: rgb(255, 255, 255); stroke: rgb(38, 50, 56); stroke-linecap: round; stroke-linejoin: round; transform-origin: 264.227px 406.343px;" id="el2pombned2re" class="animable"></path><path d="M260,426.32c0,2.1-1.3,3.81-2.89,3.81s-2.89-1.71-2.89-3.81,1.29-3.82,2.89-3.82S260,424.21,260,426.32Z" style="fill: rgb(255, 255, 255); stroke: rgb(38, 50, 56); stroke-linecap: round; stroke-linejoin: round; transform-origin: 257.11px 426.315px;" id="elin9ejkcygck" class="animable"></path><path d="M400.05,328.46s-48.45,30-65.18,39.76-46.49,25.63-56.05,26.94-15,3.69-22.16,1.95-5.64-7.38-2.82-26.72,1.4-28.28,27-58.31c28.52-33.42,48.15-56,48.58-59.22s-5.21-22.16-8.91-28-4.77-7.39-4.34-14.34,4.34-24.33,3.63-28,2.89-4.81,2.89-4.81,1.35-2.54,2.88,1.92,1.22,11.73,6.59,19.62,11.94,15.95,14.33,24.39,4,14.44.19,24.22-17.36,54-17.36,54,37.88-34.09,52.71-38.19,30.94,6.63,31.57,24.94" style="fill: rgb(255, 255, 255); stroke: rgb(38, 50, 56); stroke-linecap: round; stroke-linejoin: round; transform-origin: 332.546px 287.357px;" id="elbymk7m4mzgc" class="animable"></path><path d="M329.34,301.83s-23,19.57-32.83,27.15-24.62,12.63-28.73,28.41" style="fill: none; stroke: rgb(38, 50, 56); stroke-linecap: round; stroke-linejoin: round; transform-origin: 298.56px 329.61px;" id="elplduam24olh" class="animable"></path><path d="M356.52,236.42s-3.93,15.85,1.15,16.85c3.26.64,3.88-3.65,3.88-3.65,0-3.2-2.05-8.67,2.28-9.36,2.22-.35,4.11,2.06,7.31-.68s1.82-6.17,4.1-6.85,3-.46,3.88-2.28a15,15,0,0,0,1.15-4.57Z" style="fill: rgb(255, 255, 255); stroke: rgb(38, 50, 56); stroke-linecap: round; stroke-linejoin: round; transform-origin: 367.67px 239.608px;" id="eldo4tgu7s96h" class="animable"></path><path d="M361.91,258.79a2.51,2.51,0,1,1-2.51-2.51A2.51,2.51,0,0,1,361.91,258.79Z" style="fill: rgb(255, 255, 255); stroke: rgb(38, 50, 56); stroke-linecap: round; stroke-linejoin: round; transform-origin: 359.4px 258.79px;" id="eloo4ui7byvys" class="animable"></path><path d="M323.22,141.87S323,158.46,323,172.4s-.52,18.33,3.61,29.94,24,33,29.94,34.08,8.26-.26,12.65-2.33,27.11-18.84,30.46-24.26,8.52-11.62,9.55-11.87,8.52-1.29,11.36-11.62,3.1-12.39,1.81-19.62S412,151.49,407.12,145.81s-11.88-23-10.33-28.65,4.39-13.42,1-16.78-7.74-2.32-16.52-1-17,2.84-32.78,9.55-19.36,10.84-21.42,16.52S323.22,141.87,323.22,141.87Z" style="fill: rgb(255, 255, 255); stroke: rgb(38, 50, 56); stroke-linecap: round; stroke-linejoin: round; transform-origin: 373.051px 167.464px;" id="elr465pi06jfs" class="animable"></path><path d="M389.35,176.59s-1.9-7.88-10.24-8.57c-5.55-.46-8.54,9.63-8.54,9.63S384.28,182.14,389.35,176.59Z" style="fill: rgb(227, 188, 227); transform-origin: 379.96px 173.685px;" id="elf1kbf9oarp" class="animable"></path><g id="elnfxmm1jfbk"><path d="M389.35,176.59s-1.9-7.88-10.24-8.57c-5.55-.46-8.54,9.63-8.54,9.63S384.28,182.14,389.35,176.59Z" style="fill: rgb(255, 255, 255); opacity: 0.5; transform-origin: 379.96px 173.685px;" class="animable"></path></g><path d="M348.44,175.93s-3.54-10.47-8.13-11.26-7.57,9.8-7.57,9.8S341.72,178.3,348.44,175.93Z" style="fill: rgb(227, 188, 227); transform-origin: 340.59px 170.666px;" id="eli7alx8gnqe" class="animable"></path><g id="el4btv83thqdr"><path d="M348.44,175.93s-3.54-10.47-8.13-11.26-7.57,9.8-7.57,9.8S341.72,178.3,348.44,175.93Z" style="fill: rgb(255, 255, 255); opacity: 0.5; transform-origin: 340.59px 170.666px;" class="animable"></path></g><path d="M348.26,159.36s4.39,11,1.83,21.21" style="fill: none; stroke: rgb(38, 50, 56); stroke-linecap: round; stroke-linejoin: round; transform-origin: 349.576px 169.965px;" id="elyev1yppeas" class="animable"></path><path d="M349.36,197.76s2.19,4.39,5.85,4,4.75-2.56,6.21-4" style="fill: none; stroke: rgb(38, 50, 56); stroke-linecap: round; stroke-linejoin: round; transform-origin: 355.39px 199.772px;" id="elj6dv8d5fjbt" class="animable"></path><path d="M370.55,162s6.63-3.91,13.76-1.62,7.51,6.16,6.23,6.92-3.48-3.88-7-3.88-11.21,2.08-13.76.81S368.51,162.5,370.55,162Z" style="fill: rgb(38, 50, 56); transform-origin: 379.738px 163.522px;" id="elrm85fld6l6" class="animable"></path><path d="M346.43,159s-5.91-5.2-12.7-4.53-8.67,4.05-7.62,4.86,3-3,6.2-2.43,12.68,4.44,15.18,3.84S348.21,159.78,346.43,159Z" style="fill: rgb(38, 50, 56); transform-origin: 337.282px 157.607px;" id="elzgw0ehx48fe" class="animable"></path><line x1="372.4" y1="171.43" x2="370.57" y2="177.65" style="fill: none; stroke: rgb(38, 50, 56); stroke-linecap: round; stroke-linejoin: round; transform-origin: 371.485px 174.54px;" id="el1w8e6h3ecrgj" class="animable"></line><path d="M368,176.79s7.75,2.74,10.94,2.74a64.44,64.44,0,0,0,7.74-.69,12,12,0,0,1-7.29,2.28,64.17,64.17,0,0,1-9.79-.91l-1.82-.23h0l1-1.2a8.44,8.44,0,0,0-1.87,0C366.25,178.9,365.4,177.8,368,176.79Z" style="fill: rgb(38, 50, 56); stroke: rgb(38, 50, 56); stroke-linecap: round; stroke-linejoin: round; transform-origin: 376.455px 178.956px;" id="elxrm6p9nwov" class="animable"></path><line x1="335.19" y1="168.08" x2="333.36" y2="174.29" style="fill: none; stroke: rgb(38, 50, 56); stroke-linecap: round; stroke-linejoin: round; transform-origin: 334.275px 171.185px;" id="el0jrnalcamust" class="animable"></line><path d="M331.17,172.5s6.6,3.18,9.4,3.37a49.81,49.81,0,0,0,6.83-.23,9.88,9.88,0,0,1-6.54,1.85,49.45,49.45,0,0,1-8.52-1.49l-1.59-.33h0l.93-1.15a7.21,7.21,0,0,0-1.64-.11C329.49,174.5,328.81,173.35,331.17,172.5Z" style="fill: rgb(38, 50, 56); stroke: rgb(38, 50, 56); stroke-linecap: round; stroke-linejoin: round; transform-origin: 338.454px 175.009px;" id="el6xenimnhto7" class="animable"></path><path d="M343.91,207.27,350,209a24.33,24.33,0,0,1,4.54,1.87s1.63-.7,6.17-.93,10.49-.82,10.49-.82A28.81,28.81,0,0,1,365,214a15.24,15.24,0,0,1-11.41,1.63A16.14,16.14,0,0,1,343.91,207.27Z" style="fill: rgb(227, 188, 227); transform-origin: 357.555px 211.679px;" id="elyeo8yixvsg" class="animable"></path><path d="M342.05,205.86s5.84,6.24,14.25,6.61,15.36-3.37,18.29-5.2" style="fill: none; stroke: rgb(38, 50, 56); stroke-linecap: round; stroke-linejoin: round; transform-origin: 358.32px 209.178px;" id="elo408oco94da" class="animable"></path><path d="M436.48,356.47a1.33,1.33,0,0,0,.12-.27A2.85,2.85,0,0,1,436.48,356.47Z" style="fill: rgb(38, 50, 56); transform-origin: 436.54px 356.335px;" id="eluvr5zio14k" class="animable"></path><path d="M448.2,265.09c1.37-10.57-4.17-17.22-10-24.25-4.4-5.28-2-8.38,1.42-12.66a19.66,19.66,0,0,0,2.77-3.78c6.84-15-1.74-29.9-6-33.63-7.16-6.33-7.16-15-7.79-17.29s1.26-4.63,4-20.86-.21-27.4-5.06-35.19-16.22-13.49-17.7-15.6S397.62,89.4,384.55,87.92s-19.6,3-24.45,4.85-26.34,9.69-32.24,19.39-4.64,29.71-4.64,29.71a41.45,41.45,0,0,1,2.46-7.13,1.09,1.09,0,0,0,.8-.44c0-.06,3.92-5.63,8.89-7.38a33.7,33.7,0,0,1,6.68-1.29c4.45-.57,9.06-1.17,12.29-4,.72-.62,1.38-1.17,2-1.66a26.5,26.5,0,0,0,3.27-2.15,4.08,4.08,0,0,0,.33-.25,9.4,9.4,0,0,1,4.44-1c3.31,0,7.18-2.8,8.84-6,8.43-3.85,16.8-8,16.8-8,1.9-.21,4.43-2.1,4.43,0s-16.65,9.7-16.65,9.7a12.1,12.1,0,0,1-1.69,5.06c-1.69,3.16-4.64,12,.42,16.22s7.59,3.8,10.75,5.69.84,3.38,5.06,7.59,8,4.43,10.32,10.33-1.05,8,1.69,11.8,7.59,4.63,8.43,15-4,13.49-6.32,13.91-5.9,14.75-5.9,17.07.63,8.22-6.75,15.17-8.85,16.44-2.53,25.5,14.55,4,24.24,17.71,2.53,17.7-2.95,24.65-2.74,16.44,1.9,24.24,6.53,14.33,3.37,24.45-.63,17.7,7.37,17.7c7.15,0,10.6-6.36,11.26-7.74-.34.59-1.51,1.87-5.14,1.21-4.64-.85-7.59-9.7.63-14.76.67-.41,1.28-.85,1.88-1.3l1.37-.47a16.26,16.26,0,0,0,7-3.8c4.67-4.68,5.59-18.51.09-25.72-4.91-6.45-9.94-18.11-10-18.23a1,1,0,0,0-.91-.63c.56-7.25,4.58-11.35,8.43-15.37A16.27,16.27,0,0,0,448.2,265.09ZM361.16,114l-2.37,1.8a24,24,0,0,0-3.63,2.42c-4.52,2.42-8.57,2.39-12.81,2.36-1.27,0-2.58,0-3.91,0a22.4,22.4,0,0,0-4,.52,19.57,19.57,0,0,1,7.37-4.15C346,115.63,353.81,115.23,361.16,114Zm-19.39,9.51a36,36,0,0,0-7.11,1.39,18.08,18.08,0,0,0-5.87,3.66,42.57,42.57,0,0,1,2.5-3.9c1-.69,3.22-1.74,7.24-1.91,1.28-.06,2.56-.05,3.81,0,1.63,0,3.28,0,5-.11A54.24,54.24,0,0,1,341.77,123.52Zm22.42-9.09c.72-.53,1.38-1,2-1.42,1.09-.27,2.13-.58,3.14-.91a8.07,8.07,0,0,1-4.92,2.33Zm27.32,24.7s-1.69-3.58-4-4-3.79.21-5.9-3.58.63-11.59.63-11.59a20.06,20.06,0,0,1,8.85,7.79C394.25,133.23,391.51,139.13,391.51,139.13Zm3.58,114.44c-4.43-4.64-3.16-10.33.84-15s5.48-12.86,5.48-12.86,1.48,2.74.21,14.54,3.79,15.6,3.79,15.6S399.51,258.2,395.09,253.57ZM421.85,328a19.31,19.31,0,0,0-1.47-5.27c-1.27-2.95-5.69-5.69-6.32-13.27s4.42-13.49,4.42-13.49,1,3.37,4.43,11.38S421.85,328,421.85,328Zm18.76-15c4,5.27,4.76,18.26.09,22.92a10.34,10.34,0,0,1-3.05,2.11,20.53,20.53,0,0,0,4.43-15.37c-1.49-11.95-9.94-14-10.7-26.05C433.12,300.32,436.84,308,440.61,312.92Zm.47-90.58c-.16.31-.33.62-.52.92a41.08,41.08,0,0,1-2.64,3.6c-3.39,4.3-6.89,8.74-1.39,15.34,4.51,5.41,7.78,9.69,9.1,14.63-3.56-7-11.88-11.78-12.82-17.59C431.58,231.66,436.91,229.05,441.08,222.34Z" style="fill: rgb(38, 50, 56); transform-origin: 385.759px 225.993px;" id="eleeaktlwg2y4" class="animable"></path><path d="M405.84,173.7s5.26-8.43,9.48-10.12,8.22,11,3.79,20.65-9.48,12.86-13.48,10.33" style="fill: rgb(255, 255, 255); stroke: rgb(38, 50, 56); stroke-linecap: round; stroke-linejoin: round; transform-origin: 413.337px 179.408px;" id="elwo5j30xvhq" class="animable"></path><path d="M325.1,222.23s-3-13.25-3-14.77,1.52-8.91,1.95-12.17-1.95-7.17.87-6.95,5.43,3.69,5.65,7.17-.87,8.91-.44,11.3S340.74,222,342,229a33.46,33.46,0,0,1-.65,15" style="fill: rgb(255, 255, 255); stroke: rgb(38, 50, 56); stroke-linecap: round; stroke-linejoin: round; transform-origin: 332.329px 216.166px;" id="elh42eprridy" class="animable"></path><path d="M383.33,290.46a2.93,2.93,0,0,1-5.86,0c0-1.62,1.31-5.12,2.93-5.12S383.33,288.84,383.33,290.46Z" style="fill: rgb(255, 255, 255); stroke: rgb(38, 50, 56); stroke-linecap: round; stroke-linejoin: round; transform-origin: 380.4px 289.365px;" id="elw0jbdul6567" class="animable"></path><path d="M362.19,331.6a2.81,2.81,0,1,1-5.61,0c0-1.54,1.26-4.08,2.8-4.08S362.19,330.06,362.19,331.6Z" style="fill: rgb(255, 255, 255); stroke: rgb(38, 50, 56); stroke-linecap: round; stroke-linejoin: round; transform-origin: 359.385px 331.049px;" id="el9mfx6f2r7iu" class="animable"></path><path d="M374.16,402.69a2.8,2.8,0,1,1-5.6,0c0-1.55,1.25-5.71,2.8-5.71S374.16,401.14,374.16,402.69Z" style="fill: rgb(255, 255, 255); stroke: rgb(38, 50, 56); stroke-linecap: round; stroke-linejoin: round; transform-origin: 371.36px 401.235px;" id="elhs174htpr6i" class="animable"></path><path d="M394,321.67a2,2,0,1,1-4.07,0c0-1.13.91-4.25,2-4.25S394,320.54,394,321.67Z" style="fill: rgb(255, 255, 255); stroke: rgb(38, 50, 56); stroke-linecap: round; stroke-linejoin: round; transform-origin: 391.965px 320.563px;" id="elztuzkviwtss" class="animable"></path><path d="M403.2,349.18a2,2,0,1,1-4.07,0c0-1.12.91-4,2-4S403.2,348.06,403.2,349.18Z" style="fill: rgb(255, 255, 255); stroke: rgb(38, 50, 56); stroke-linecap: round; stroke-linejoin: round; transform-origin: 401.165px 348.197px;" id="elbt6k9ky007" class="animable"></path><path d="M303.08,251.86a2,2,0,1,1-4.08,0c0-1.12.92-4.15,2-4.15S303.08,250.74,303.08,251.86Z" style="fill: rgb(255, 255, 255); stroke: rgb(38, 50, 56); stroke-linecap: round; stroke-linejoin: round; transform-origin: 301.04px 250.805px;" id="eld2jxerv0djq" class="animable"></path><circle cx="333.91" cy="138.23" r="2.04" style="fill: rgb(255, 255, 255); stroke: rgb(38, 50, 56); stroke-linecap: round; stroke-linejoin: round; transform-origin: 333.91px 138.23px;" id="ele91e07z1fi7" class="animable"></circle><circle cx="355.31" cy="128.04" r="1.02" style="fill: rgb(255, 255, 255); stroke: rgb(38, 50, 56); stroke-linecap: round; stroke-linejoin: round; transform-origin: 355.31px 128.04px;" id="elzlntlezjow" class="animable"></circle><path d="M398.62,163.2a1,1,0,1,1-1-1A1,1,0,0,1,398.62,163.2Z" style="fill: rgb(255, 255, 255); stroke: rgb(38, 50, 56); stroke-linecap: round; stroke-linejoin: round; transform-origin: 397.62px 163.2px;" id="el3alwa93ybep" class="animable"></path><path d="M279.13,266.13a2,2,0,0,1-4.08,0c0-1.13.92-4,2-4S279.13,265,279.13,266.13Z" style="fill: rgb(255, 255, 255); stroke: rgb(38, 50, 56); stroke-linecap: round; stroke-linejoin: round; transform-origin: 277.09px 265.15px;" id="elbb1yy5rfqpn" class="animable"></path><path d="M284.23,251.37a2,2,0,1,1-4.08,0c0-1.12.91-4.12,2-4.12S284.23,250.25,284.23,251.37Z" style="fill: rgb(255, 255, 255); stroke: rgb(38, 50, 56); stroke-linecap: round; stroke-linejoin: round; transform-origin: 282.19px 250.33px;" id="elvp6ntz12y1b" class="animable"></path></g><g id="freepik--Table--inject-215" class="animable" style="transform-origin: 368.455px 456.99px;"><line x1="69.74" y1="456.99" x2="667.17" y2="456.99" style="fill: none; stroke: rgb(38, 50, 56); stroke-linecap: round; stroke-linejoin: round; transform-origin: 368.455px 456.99px;" id="elag1mvew2fso" class="animable"></line></g><defs>     <filter id="active" height="200%">         <feMorphology in="SourceAlpha" result="DILATED" operator="dilate" radius="2"></feMorphology>                <feFlood flood-color="#32DFEC" flood-opacity="1" result="PINK"></feFlood>        <feComposite in="PINK" in2="DILATED" operator="in" result="OUTLINE"></feComposite>        <feMerge>            <feMergeNode in="OUTLINE"></feMergeNode>            <feMergeNode in="SourceGraphic"></feMergeNode>        </feMerge>    </filter>    <filter id="hover" height="200%">        <feMorphology in="SourceAlpha" result="DILATED" operator="dilate" radius="2"></feMorphology>                <feFlood flood-color="#ff0000" flood-opacity="0.5" result="PINK"></feFlood>        <feComposite in="PINK" in2="DILATED" operator="in" result="OUTLINE"></feComposite>        <feMerge>            <feMergeNode in="OUTLINE"></feMergeNode>            <feMergeNode in="SourceGraphic"></feMergeNode>        </feMerge>            <feColorMatrix type="matrix" values="0   0   0   0   0                0   1   0   0   0                0   0   0   0   0                0   0   0   1   0 "></feColorMatrix>    </filter></defs></svg>